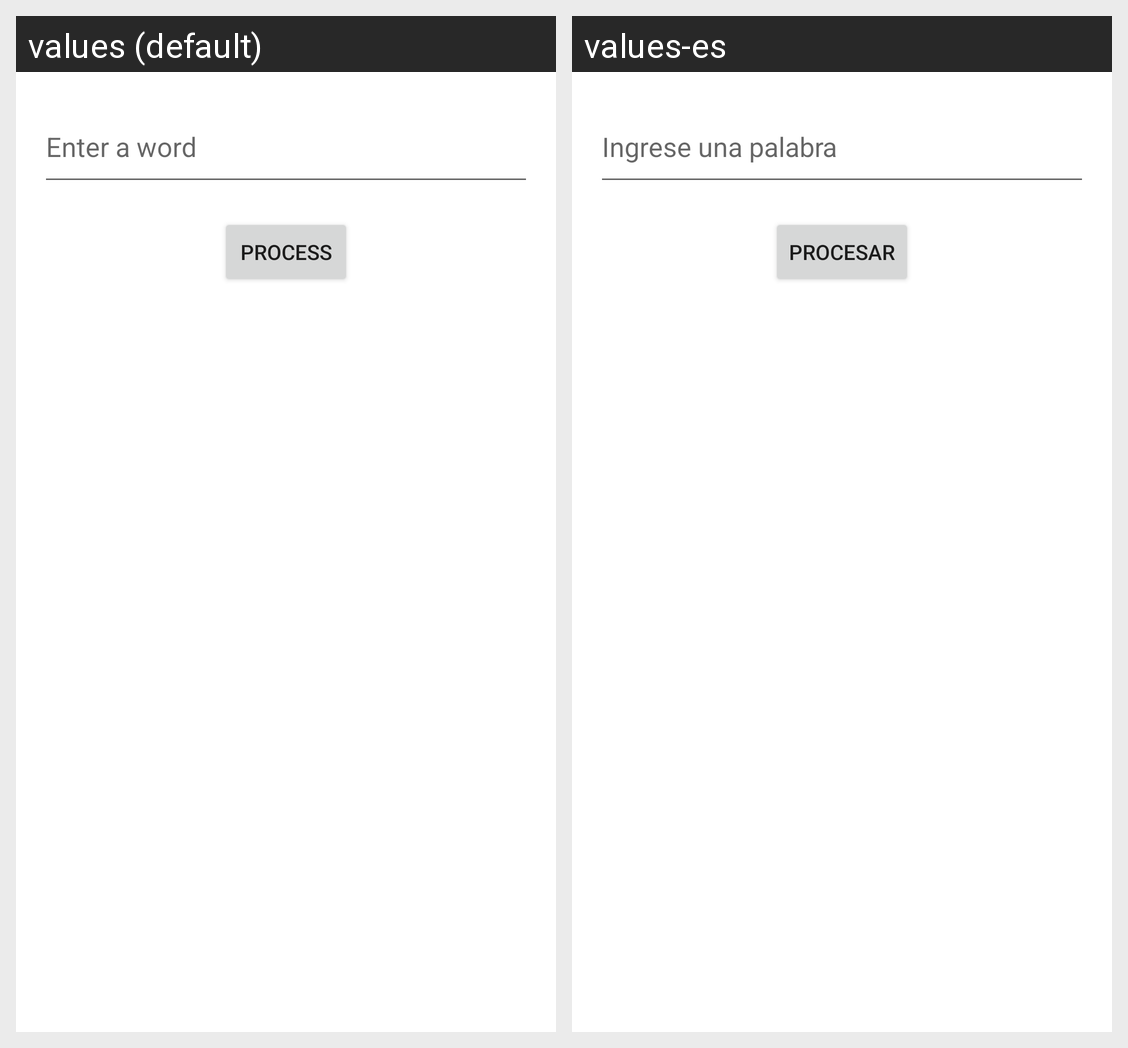

The same Android screen rendered under two of its app's locales, left to right. List the strings drawn on it with the default value and each locale's translation.
Android screen res/layout/fragment_mano.xml rendered under 2 locales, left to right: values (default), values-es. Device: Nexus 5 (rendered at 1080×1920; each locale shown at half size, 540×960, under a caption strip naming it); theme Theme.MyApp.
Strings drawn on this screen, with the default value and each locale's value (text and hints the layout hard-codes, and strings that could not be matched under every locale, appear in the picture but are not listed):

ingresafragmano
  values: Enter a word
  values-es: Ingrese una palabra

procesarfragmano
  values: Process
  values-es: Procesar
